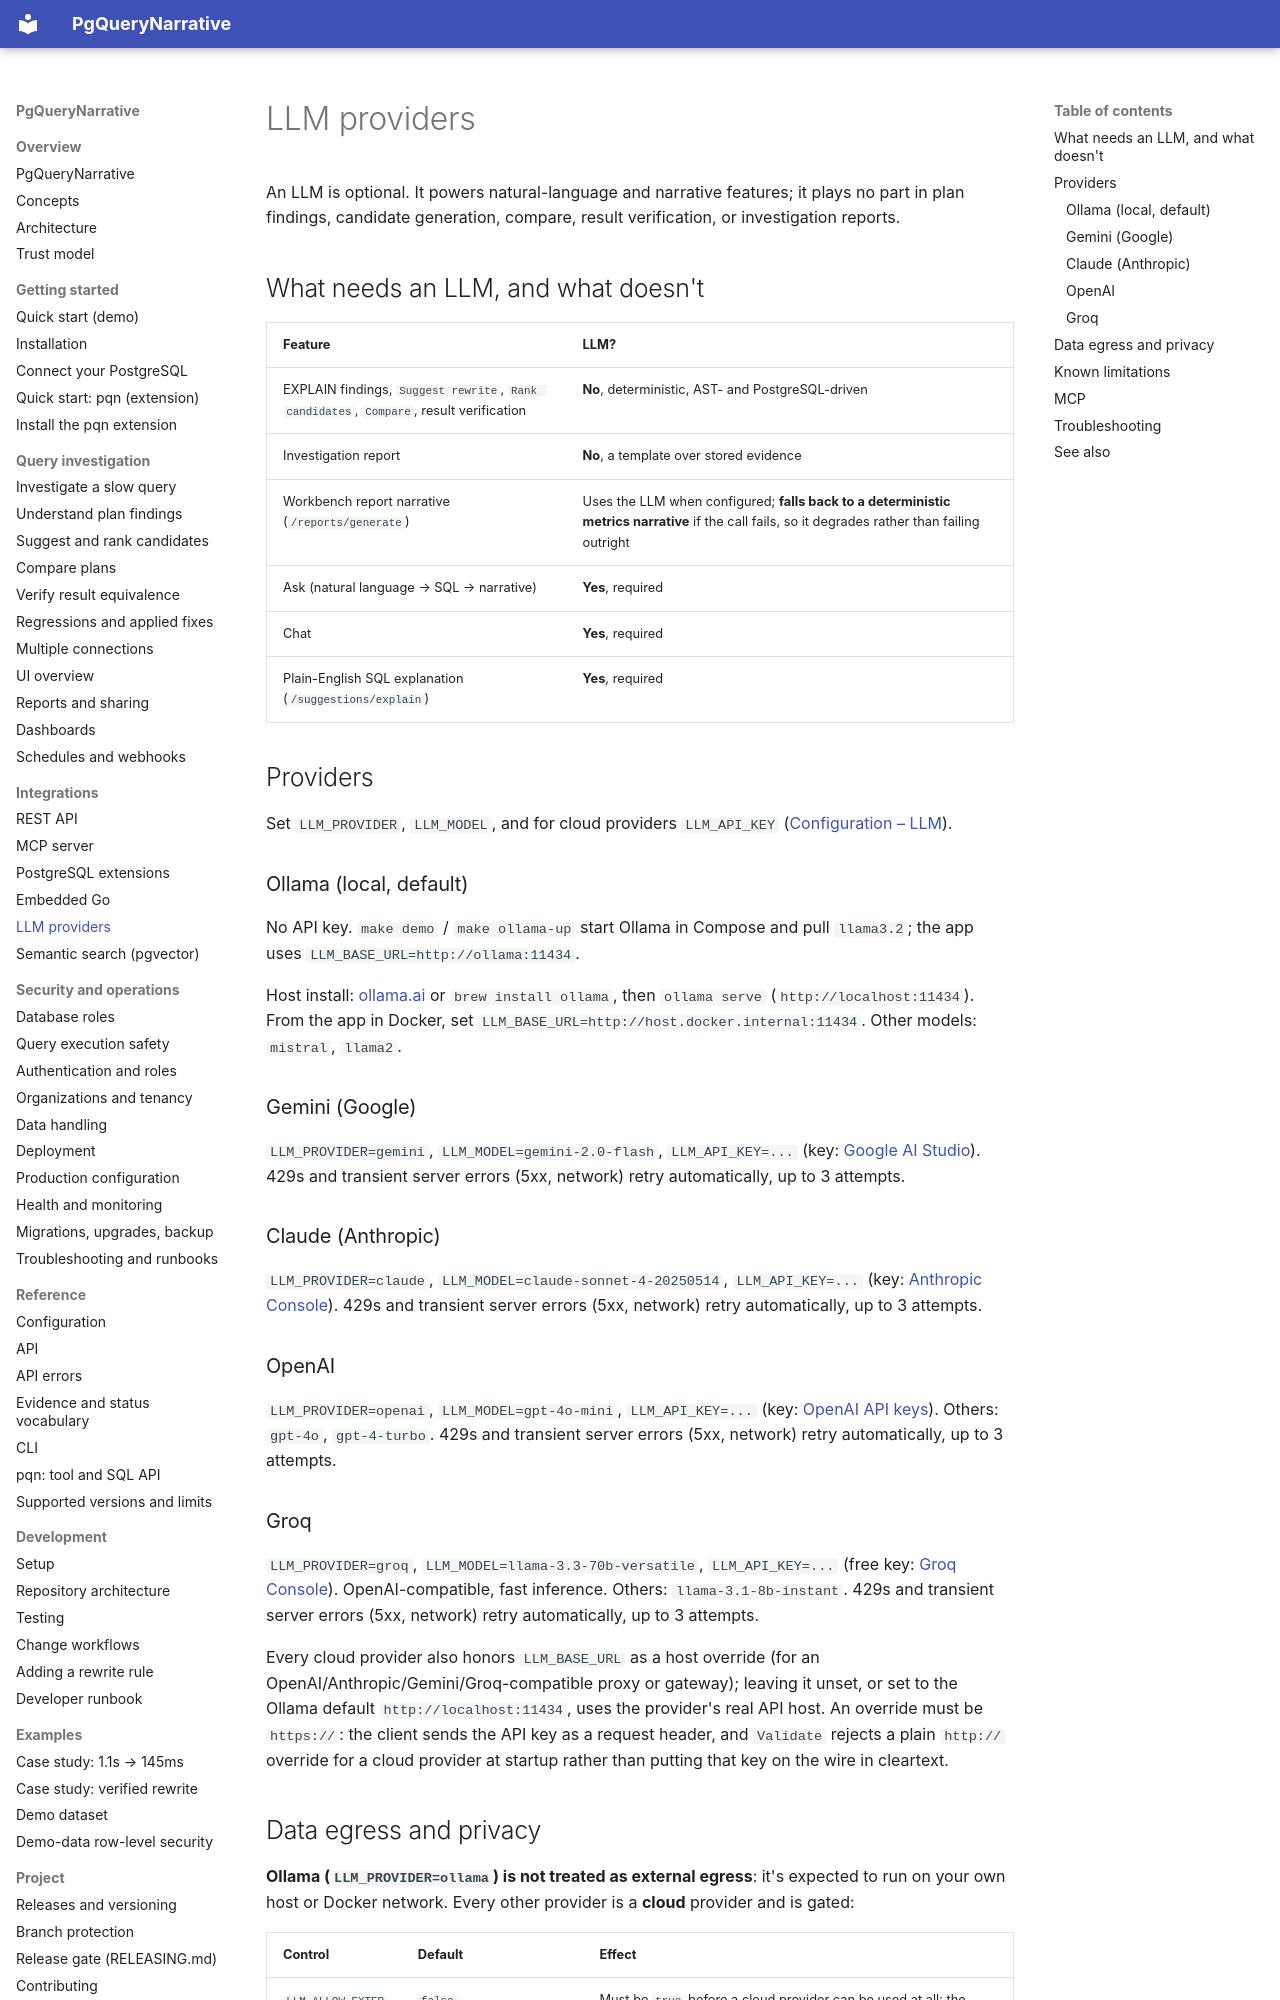

repository: pgquery-narrative/pgquerynarrative · page: integrations/llm/index.html · generator: mkdocs

# LLM providers

An LLM is optional. It powers natural-language and narrative features; it plays no
part in plan findings, candidate generation, compare, result verification, or
investigation reports.

## What needs an LLM, and what doesn't

| Feature | LLM? |
|---|---|
| EXPLAIN findings, `Suggest rewrite`, `Rank candidates`, `Compare`, result verification | **No**, deterministic, AST- and PostgreSQL-driven |
| Investigation report | **No**, a template over stored evidence |
| Workbench report narrative (`/reports/generate`) | Uses the LLM when configured; **falls back to a deterministic metrics narrative** if the call fails, so it degrades rather than failing outright |
| Ask (natural language → SQL → narrative) | **Yes**, required |
| Chat | **Yes**, required |
| Plain-English SQL explanation (`/suggestions/explain`) | **Yes**, required |

## Providers

Set `LLM_PROVIDER`, `LLM_MODEL`, and for cloud providers `LLM_API_KEY`
([Configuration – LLM](../reference/configuration.md#llm)).

### Ollama (local, default)

No API key. `make demo` / `make ollama-up` start Ollama in Compose and pull
`llama3.2`; the app uses `LLM_BASE_URL=http://ollama:11434`.

Host install: [ollama.ai](https://ollama.ai) or `brew install ollama`, then
`ollama serve` (`http://localhost:11434`). From the app in Docker, set
`LLM_BASE_URL=http://host.docker.internal:11434`. Other models: `mistral`,
`llama2`.

### Gemini (Google)

`LLM_PROVIDER=gemini`, `LLM_MODEL=gemini-2.0-flash`, `LLM_API_KEY=...` (key:
[Google AI Studio](https://aistudio.google.com/apikey)). 429s and transient
server errors (5xx, network) retry automatically, up to 3 attempts.

### Claude (Anthropic)

`LLM_PROVIDER=claude`, `LLM_MODEL=claude-sonnet-4-20250514`, `LLM_API_KEY=...`
(key: [Anthropic Console](https://console.anthropic.com/)). 429s and transient
server errors (5xx, network) retry automatically, up to 3 attempts.

### OpenAI

`LLM_PROVIDER=openai`, `LLM_MODEL=gpt-4o-mini`, `LLM_API_KEY=...` (key:
[OpenAI API keys](https://platform.openai.com/api-keys)). Others: `gpt-4o`,
`gpt-4-turbo`. 429s and transient server errors (5xx, network) retry
automatically, up to 3 attempts.

### Groq

`LLM_PROVIDER=groq`, `LLM_MODEL=llama-3.3-70b-versatile`, `LLM_API_KEY=...`
(free key: [Groq Console](https://console.groq.com/keys)). OpenAI-compatible, fast
inference. Others: `llama-3.1-8b-instant`. 429s and transient server errors
(5xx, network) retry automatically, up to 3 attempts.

Every cloud provider also honors `LLM_BASE_URL` as a host override (for an
OpenAI/Anthropic/Gemini/Groq-compatible proxy or gateway); leaving it unset,
or set to the Ollama default `http://localhost:11434`, uses the provider's
real API host. An override must be `https://`: the client sends the API key
as a request header, and `Validate` rejects a plain `http://` override for a
cloud provider at startup rather than putting that key on the wire in
cleartext.
